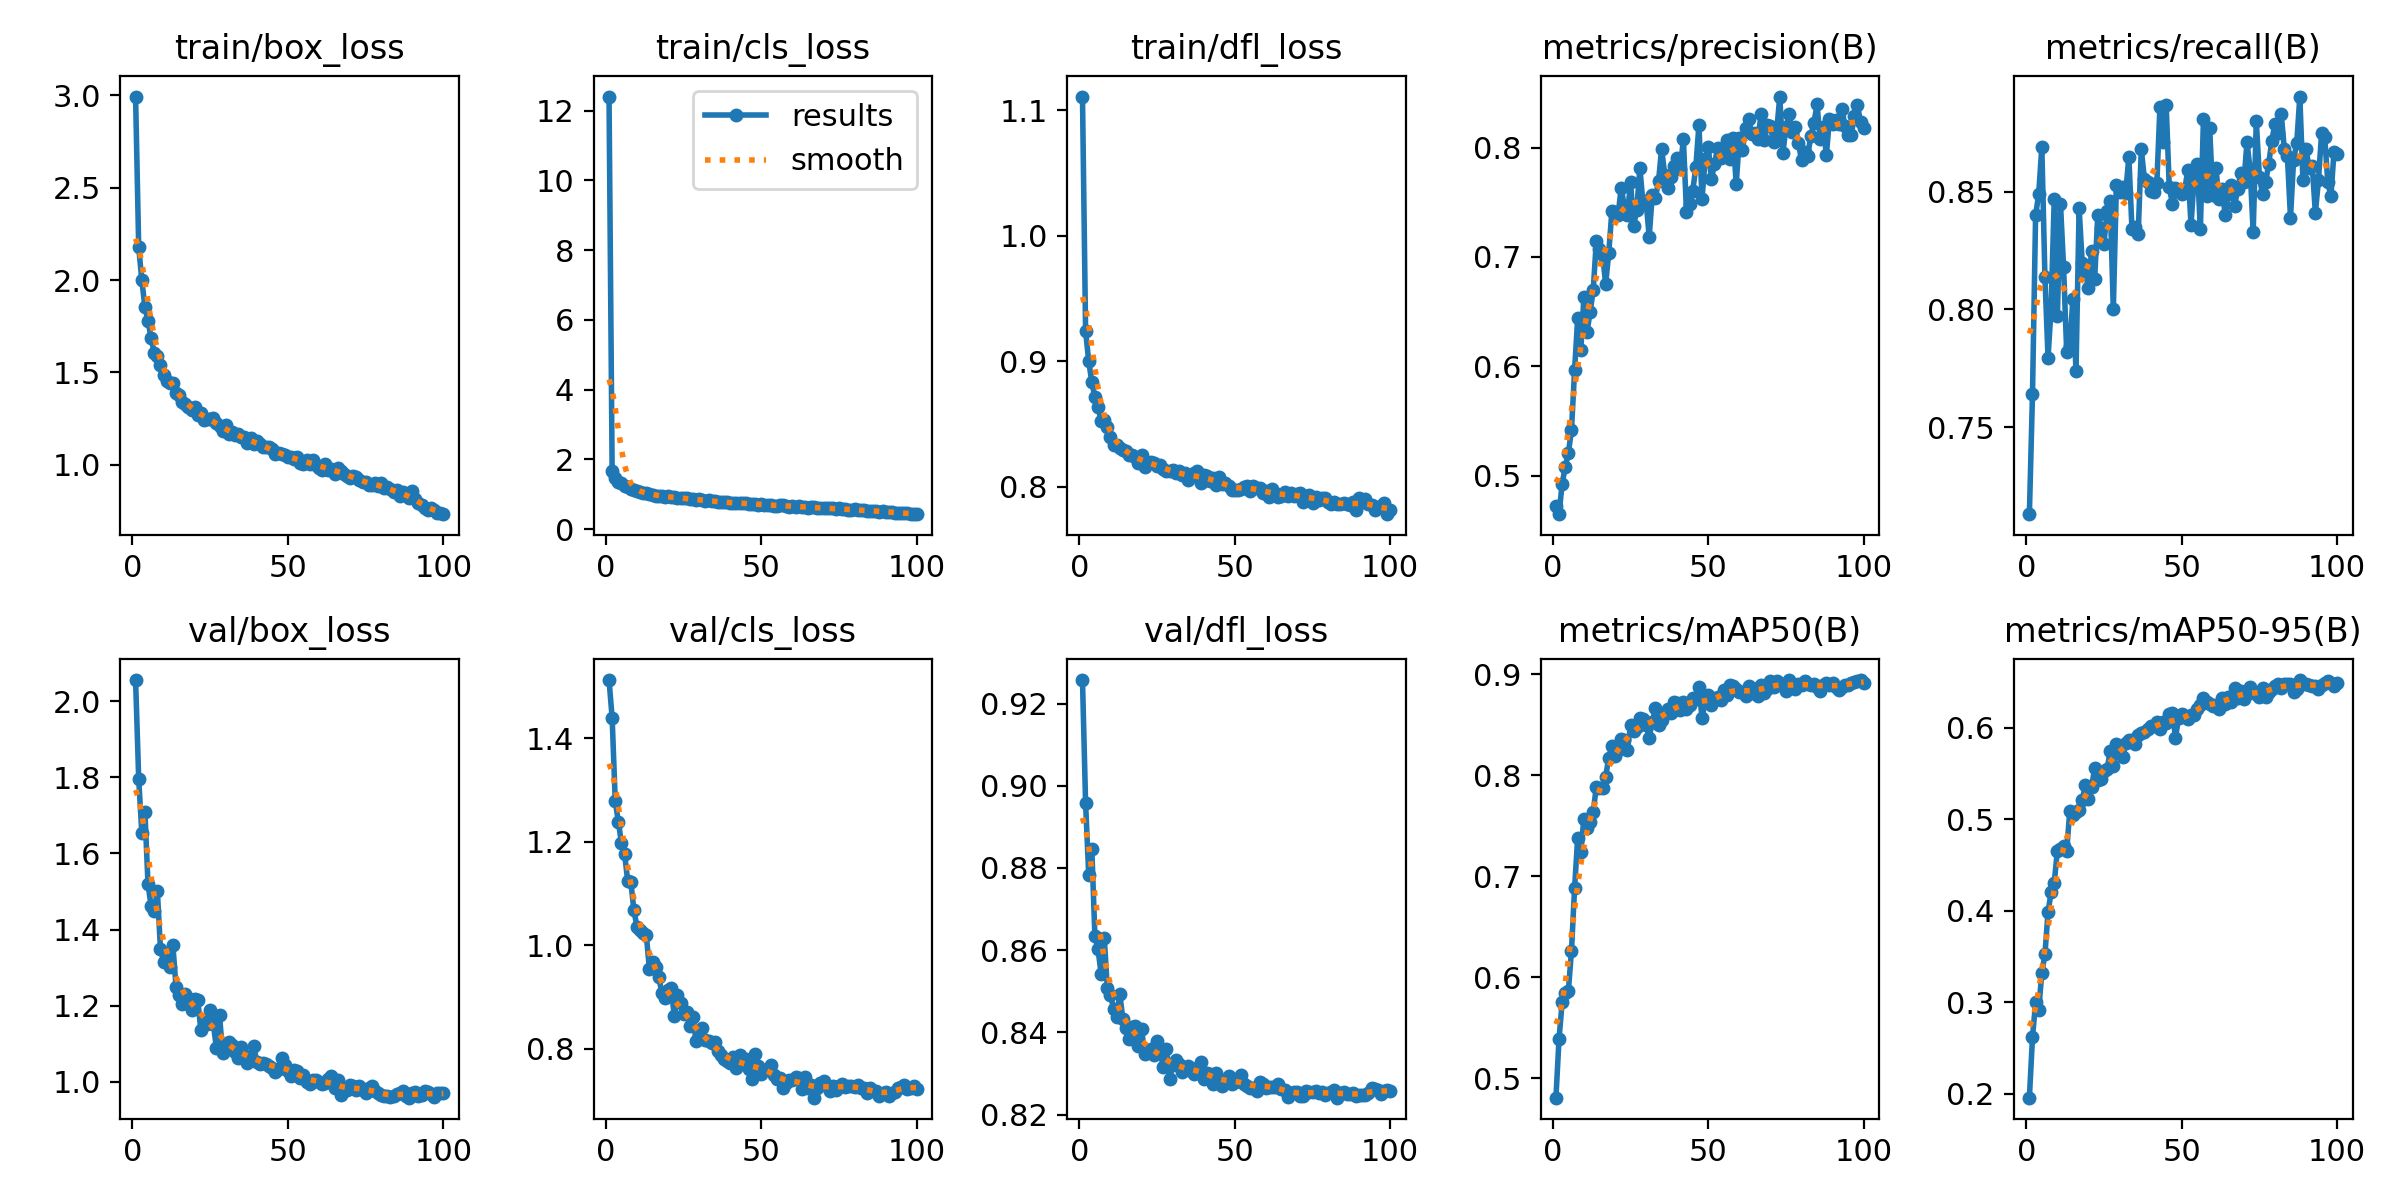

The file beside this chart, header and first rows:
epoch, train/box_loss, train/cls_loss, train/dfl_loss, metrics/precision(B), metrics/recall(B), metrics/mAP50(B), metrics/mAP50-95(B), val/box_loss, val/cls_loss, val/dfl_loss, lr/pg0, lr/pg1, lr/pg2
1, 2.994, 12.4, 1.111, 0.4719, 0.713, 0.4809, 0.196, 2.056, 1.512, 0.9257, 0.000237, 0.000237, 0.000237
2, 2.181, 1.665, 0.9241, 0.4647, 0.764, 0.5392, 0.2618, 1.797, 1.439, 0.8958, 0.0004704, 0.0004704, 0.0004704
3, 1.999, 1.468, 0.9002, 0.4925, 0.84, 0.5752, 0.3, 1.655, 1.278, 0.8784, 0.0006989, 0.0006989, 0.0006989
4, 1.854, 1.366, 0.8836, 0.508, 0.849, 0.5843, 0.292, 1.709, 1.239, 0.8846, 0.0006928, 0.0006928, 0.0006928
5, 1.78, 1.313, 0.8713, 0.5206, 0.869, 0.5867, 0.3322, 1.519, 1.197, 0.8633, 0.0006928, 0.0006928, 0.0006928
6, 1.684, 1.251, 0.8634, 0.5416, 0.814, 0.6263, 0.3525, 1.462, 1.177, 0.8602, 0.0006857, 0.0006857, 0.0006857
7, 1.608, 1.196, 0.8528, 0.5961, 0.7794, 0.6881, 0.3986, 1.45, 1.124, 0.8542, 0.0006787, 0.0006787, 0.0006787
8, 1.589, 1.156, 0.8531, 0.6442, 0.801, 0.7384, 0.4209, 1.502, 1.123, 0.8631, 0.0006716, 0.0006716, 0.0006716
9, 1.541, 1.138, 0.8476, 0.6152, 0.847, 0.7241, 0.4311, 1.35, 1.068, 0.8507, 0.0006645, 0.0006645, 0.0006645
10, 1.486, 1.095, 0.8398, 0.6631, 0.7973, 0.7562, 0.4661, 1.316, 1.034, 0.8491, 0.0006574, 0.0006574, 0.0006574
11, 1.455, 1.065, 0.833, 0.6313, 0.845, 0.7474, 0.4674, 1.319, 1.03, 0.8458, 0.0006504, 0.0006504, 0.0006504
12, 1.44, 1.045, 0.8334, 0.6496, 0.818, 0.7542, 0.4711, 1.301, 1.023, 0.8438, 0.0006433, 0.0006433, 0.0006433
13, 1.443, 1.044, 0.8309, 0.6696, 0.782, 0.764, 0.466, 1.359, 1.019, 0.8494, 0.0006362, 0.0006362, 0.0006362
14, 1.389, 1.013, 0.8297, 0.7148, 0.7846, 0.7888, 0.5092, 1.25, 0.9535, 0.8431, 0.0006292, 0.0006292, 0.0006292
15, 1.377, 0.9877, 0.8284, 0.7073, 0.8045, 0.787, 0.5052, 1.228, 0.968, 0.8412, 0.0006221, 0.0006221, 0.0006221
16, 1.339, 0.9615, 0.8255, 0.702, 0.774, 0.7871, 0.5081, 1.204, 0.9586, 0.8384, 0.000615, 0.000615, 0.000615
17, 1.33, 0.9599, 0.8256, 0.6754, 0.843, 0.7986, 0.5109, 1.23, 0.939, 0.8412, 0.000608, 0.000608, 0.000608
18, 1.311, 0.9411, 0.8239, 0.7038, 0.8198, 0.8174, 0.5213, 1.221, 0.907, 0.8416, 0.0006009, 0.0006009, 0.0006009
19, 1.299, 0.92, 0.8188, 0.742, 0.816, 0.8286, 0.5376, 1.189, 0.8983, 0.8367, 0.0005938, 0.0005938, 0.0005938
20, 1.312, 0.9387, 0.8253, 0.7415, 0.809, 0.8191, 0.5221, 1.217, 0.9139, 0.8408, 0.0005868, 0.0005868, 0.0005868
21, 1.272, 0.9227, 0.8155, 0.7384, 0.825, 0.8246, 0.535, 1.216, 0.9166, 0.8348, 0.0005797, 0.0005797, 0.0005797
22, 1.281, 0.9113, 0.8194, 0.7635, 0.813, 0.8362, 0.5561, 1.136, 0.863, 0.8355, 0.0005726, 0.0005726, 0.0005726
23, 1.244, 0.8912, 0.82, 0.746, 0.8402, 0.8346, 0.5432, 1.163, 0.9035, 0.8359, 0.0005656, 0.0005656, 0.0005656
24, 1.25, 0.8997, 0.8193, 0.7382, 0.8347, 0.8253, 0.5447, 1.151, 0.8883, 0.8346, 0.0005585, 0.0005585, 0.0005585
25, 1.247, 0.8859, 0.8165, 0.7686, 0.828, 0.8494, 0.5526, 1.189, 0.8667, 0.8379, 0.0005514, 0.0005514, 0.0005514
26, 1.252, 0.8893, 0.8172, 0.7285, 0.842, 0.8438, 0.5549, 1.152, 0.8718, 0.8354, 0.0005443, 0.0005443, 0.0005443
27, 1.224, 0.86, 0.8141, 0.7432, 0.846, 0.8479, 0.5746, 1.089, 0.8435, 0.8315, 0.0005373, 0.0005373, 0.0005373
28, 1.212, 0.8579, 0.8127, 0.7817, 0.8, 0.8567, 0.5583, 1.175, 0.8611, 0.836, 0.0005302, 0.0005302, 0.0005302
29, 1.183, 0.8367, 0.8125, 0.7491, 0.853, 0.8557, 0.5825, 1.075, 0.8157, 0.8286, 0.0005232, 0.0005232, 0.0005232
30, 1.213, 0.8529, 0.8137, 0.7509, 0.85, 0.8498, 0.5781, 1.091, 0.8253, 0.8321, 0.0005161, 0.0005161, 0.0005161
31, 1.167, 0.8241, 0.811, 0.7184, 0.852, 0.8374, 0.5682, 1.105, 0.8399, 0.8334, 0.000509, 0.000509, 0.000509
32, 1.175, 0.8213, 0.8125, 0.7568, 0.8496, 0.8528, 0.5841, 1.097, 0.8177, 0.8324, 0.0005019, 0.0005019, 0.0005019
33, 1.16, 0.8253, 0.8092, 0.7541, 0.8649, 0.8664, 0.5865, 1.078, 0.8142, 0.8304, 0.0004949, 0.0004949, 0.0004949
34, 1.166, 0.8205, 0.8114, 0.7691, 0.834, 0.8498, 0.5867, 1.062, 0.8106, 0.8308, 0.0004878, 0.0004878, 0.0004878
35, 1.152, 0.7955, 0.8051, 0.799, 0.835, 0.8546, 0.582, 1.09, 0.8125, 0.8318, 0.0004807, 0.0004807, 0.0004807
36, 1.15, 0.7866, 0.8075, 0.7751, 0.832, 0.8614, 0.5924, 1.071, 0.7958, 0.8314, 0.0004737, 0.0004737, 0.0004737
37, 1.119, 0.7674, 0.811, 0.7628, 0.868, 0.8652, 0.595, 1.049, 0.7874, 0.8299, 0.0004666, 0.0004666, 0.0004666
38, 1.142, 0.7847, 0.8124, 0.7732, 0.8555, 0.8613, 0.5961, 1.061, 0.7806, 0.8304, 0.0004595, 0.0004595, 0.0004595
39, 1.112, 0.7679, 0.8034, 0.7828, 0.854, 0.8726, 0.5988, 1.093, 0.7765, 0.8329, 0.0004525, 0.0004525, 0.0004525
40, 1.13, 0.7555, 0.8093, 0.7908, 0.8503, 0.8717, 0.6022, 1.053, 0.7719, 0.8288, 0.0004454, 0.0004454, 0.0004454
41, 1.113, 0.7471, 0.8083, 0.7805, 0.85, 0.8648, 0.6019, 1.046, 0.7841, 0.8301, 0.0004383, 0.0004383, 0.0004383
42, 1.094, 0.7598, 0.805, 0.8079, 0.8535, 0.8724, 0.6064, 1.048, 0.762, 0.83, 0.0004313, 0.0004313, 0.0004313
43, 1.093, 0.7407, 0.8067, 0.7408, 0.8861, 0.866, 0.599, 1.046, 0.7881, 0.8275, 0.0004242, 0.0004242, 0.0004242
44, 1.096, 0.7527, 0.8014, 0.7482, 0.871, 0.8695, 0.606, 1.042, 0.7717, 0.8302, 0.0004171, 0.0004171, 0.0004171
45, 1.085, 0.7399, 0.8077, 0.7602, 0.887, 0.8769, 0.6053, 1.035, 0.7799, 0.8287, 0.0004101, 0.0004101, 0.0004101
46, 1.061, 0.7275, 0.8026, 0.7821, 0.852, 0.8753, 0.615, 1.027, 0.7603, 0.8269, 0.000403, 0.000403, 0.000403
47, 1.062, 0.7278, 0.8028, 0.8207, 0.845, 0.887, 0.6164, 1.034, 0.742, 0.828, 0.0003959, 0.0003959, 0.0003959
48, 1.057, 0.7303, 0.801, 0.7532, 0.8517, 0.857, 0.5896, 1.063, 0.7896, 0.8294, 0.0003888, 0.0003888, 0.0003888
49, 1.052, 0.7057, 0.7972, 0.7893, 0.8501, 0.8728, 0.6108, 1.044, 0.7659, 0.8275, 0.0003818, 0.0003818, 0.0003818
50, 1.041, 0.7148, 0.7977, 0.801, 0.849, 0.8792, 0.6151, 1.027, 0.7518, 0.828, 0.0003747, 0.0003747, 0.0003747
51, 1.042, 0.7008, 0.7977, 0.7709, 0.8513, 0.8695, 0.6119, 1.014, 0.7593, 0.8281, 0.0003676, 0.0003676, 0.0003676
52, 1.03, 0.6895, 0.7981, 0.7846, 0.8594, 0.875, 0.6095, 1.032, 0.7611, 0.8296, 0.0003606, 0.0003606, 0.0003606
53, 1.043, 0.7058, 0.7998, 0.8, 0.836, 0.8774, 0.6138, 1.027, 0.7677, 0.8275, 0.0003535, 0.0003535, 0.0003535
54, 1.012, 0.6758, 0.801, 0.7908, 0.856, 0.8744, 0.6137, 1.01, 0.7497, 0.827, 0.0003464, 0.0003464, 0.0003464
55, 1.005, 0.6692, 0.7969, 0.7959, 0.8619, 0.8845, 0.6207, 1.016, 0.7425, 0.8265, 0.0003394, 0.0003394, 0.0003394
56, 1.025, 0.6875, 0.8004, 0.8068, 0.834, 0.8793, 0.6255, 0.9998, 0.7438, 0.8264, 0.0003323, 0.0003323, 0.0003323
57, 1.005, 0.6804, 0.7994, 0.79, 0.881, 0.8893, 0.6331, 0.9947, 0.7248, 0.8258, 0.0003252, 0.0003252, 0.0003252
58, 1.026, 0.6752, 0.799, 0.8088, 0.848, 0.8884, 0.628, 1.004, 0.734, 0.828, 0.0003182, 0.0003182, 0.0003182
59, 1, 0.6469, 0.795, 0.7668, 0.877, 0.8852, 0.6259, 1.006, 0.7393, 0.8276, 0.0003111, 0.0003111, 0.0003111
60, 0.984, 0.6564, 0.797, 0.8085, 0.8486, 0.8819, 0.624, 0.9993, 0.7389, 0.8265, 0.000304, 0.000304, 0.000304
... 40 more rows
